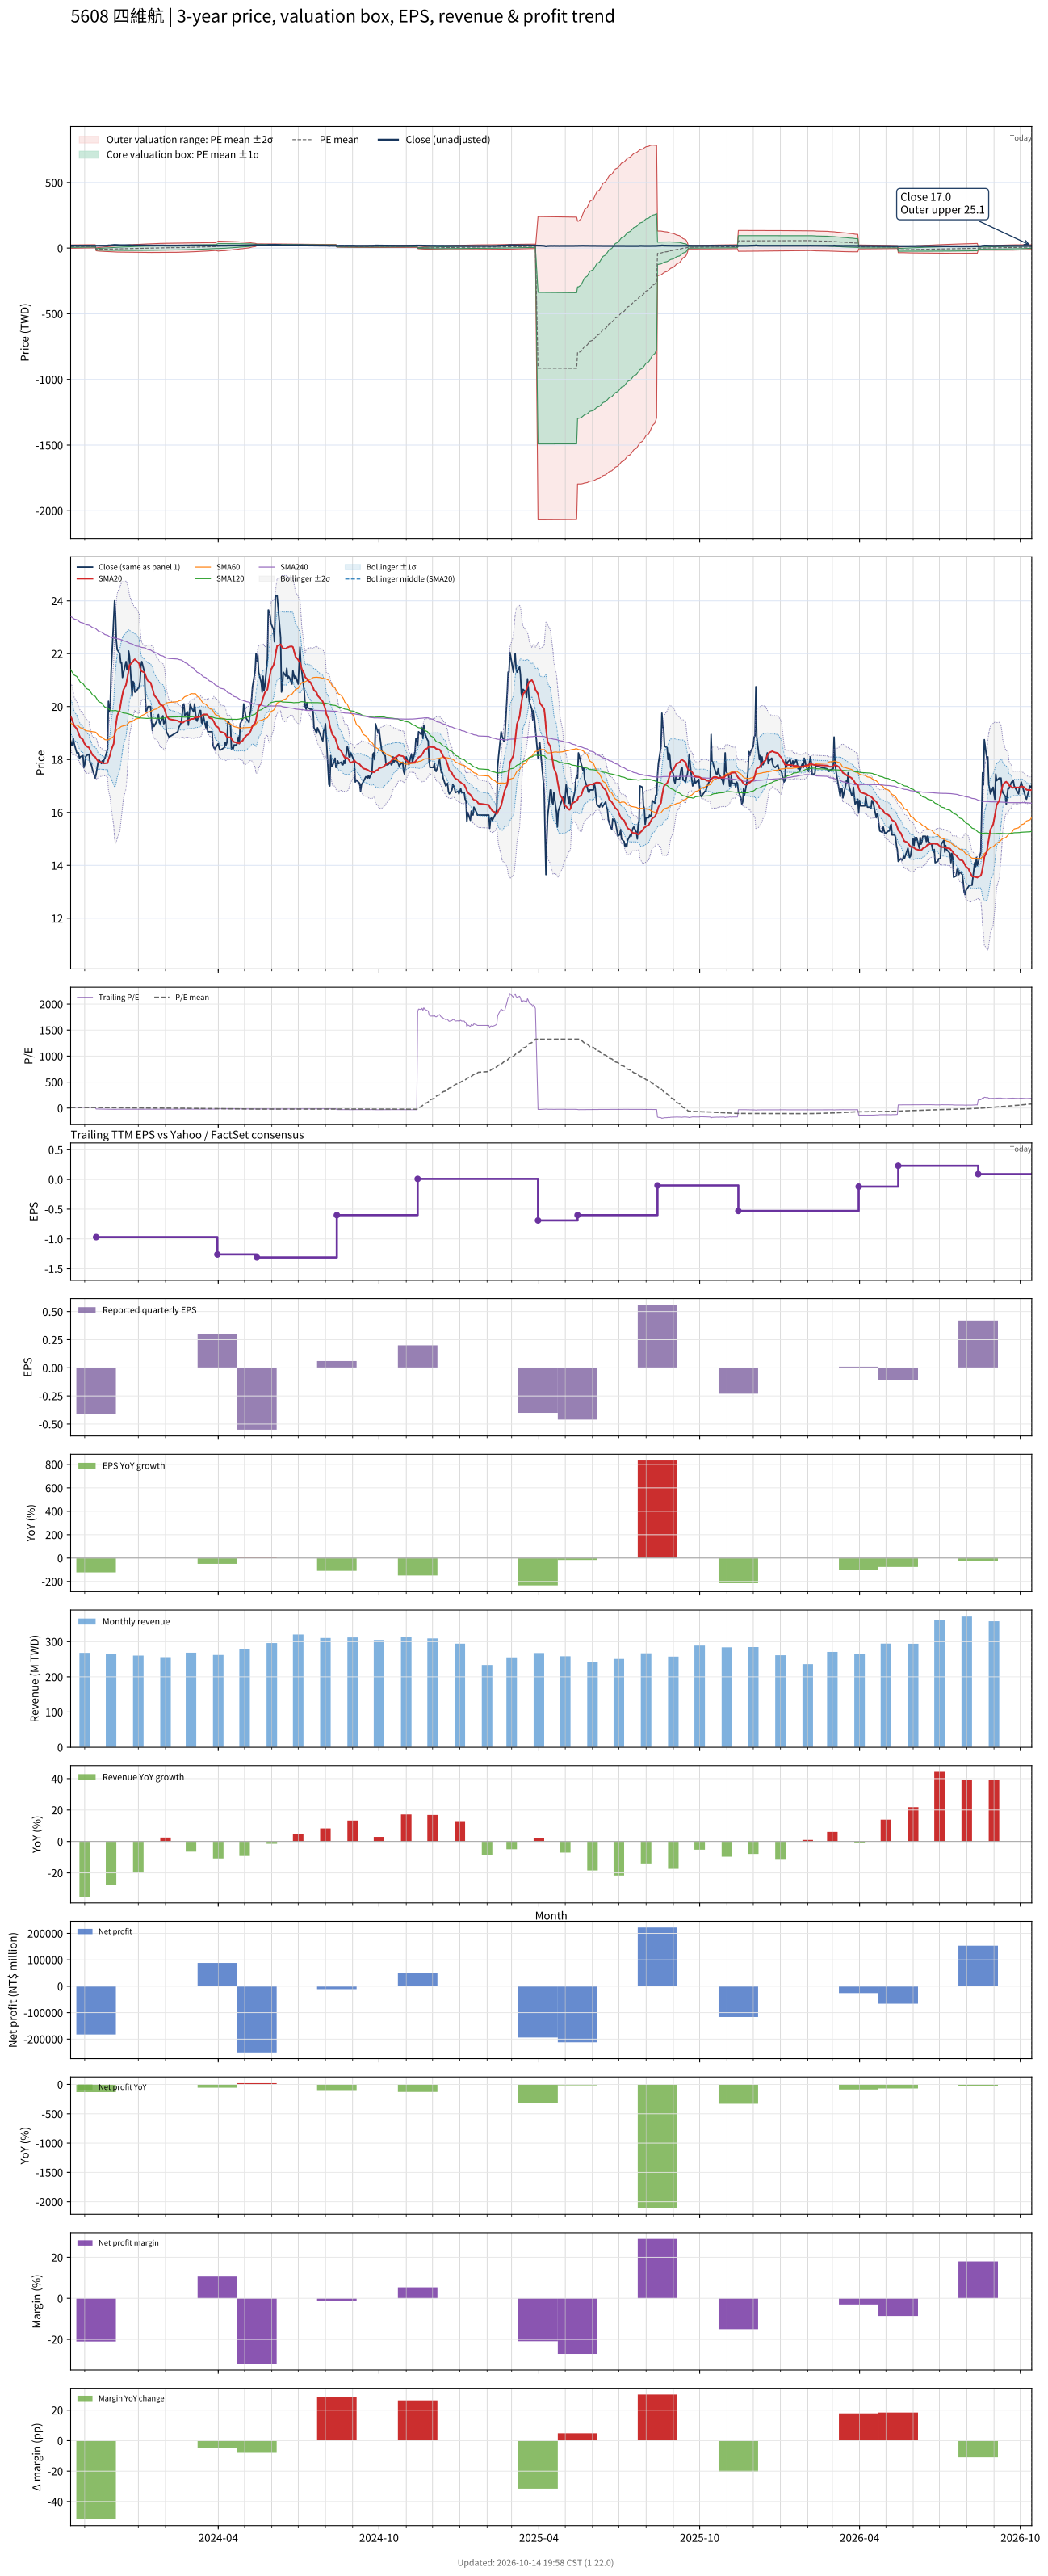

Source data for this figure (header and first rows):
# chart-version: skill-stock-dynamic-val…
date, close, available_date, period_end, eps, ttm_eps, pe, pe_mean, pe_std, price_m2, price_m1, price_mean, price_p1, price_p2, forward_eps, forward_pe, forward_pe_mean, forward_pe_std, forward_price_m2, forward_price_m1, forward_price_mean, forward_price_p1, forward_price_p2, sma20
2023-10-16, 18.7, 2023-08-14, 2023-06-30, -0.65, 1.27, 14.72, 8.798, 4.903, -1.28, 4.947, 11.17, 17.4, 23.63, , , , , , , , , , 19.62
2023-10-17, 18.55, 2023-08-14, 2023-06-30, -0.65, 1.27, 14.61, 8.885, 4.913, -1.196, 5.044, 11.28, 17.52, 23.76, , , , , , , , , , 19.56
2023-10-18, 18.55, 2023-08-14, 2023-06-30, -0.65, 1.27, 14.61, 8.972, 4.921, -1.106, 5.144, 11.39, 17.64, 23.89, , , , , , , , , , 19.46
2023-10-19, 18.8, 2023-08-14, 2023-06-30, -0.65, 1.27, 14.8, 9.061, 4.929, -1.011, 5.249, 11.51, 17.77, 24.03, , , , , , , , , , 19.38
2023-10-20, 18.6, 2023-08-14, 2023-06-30, -0.65, 1.27, 14.65, 9.15, 4.933, -0.9088, 5.356, 11.62, 17.88, 24.15, , , , , , , , , , 19.27
2023-10-23, 18.25, 2023-08-14, 2023-06-30, -0.65, 1.27, 14.37, 9.236, 4.933, -0.8004, 5.465, 11.73, 17.99, 24.26, , , , , , , , , , 19.16
2023-10-24, 18.25, 2023-08-14, 2023-06-30, -0.65, 1.27, 14.37, 9.321, 4.933, -0.6909, 5.573, 11.84, 18.1, 24.37, , , , , , , , , , 19.07
2023-10-25, 18.25, 2023-08-14, 2023-06-30, -0.65, 1.27, 14.37, 9.407, 4.93, -0.5752, 5.686, 11.95, 18.21, 24.47, , , , , , , , , , 18.99
2023-10-26, 18.05, 2023-08-14, 2023-06-30, -0.65, 1.27, 14.21, 9.492, 4.924, -0.452, 5.802, 12.06, 18.31, 24.56, , , , , , , , , , 18.9
2023-10-27, 18.1, 2023-08-14, 2023-06-30, -0.65, 1.27, 14.25, 9.578, 4.917, -0.3258, 5.919, 12.16, 18.41, 24.65, , , , , , , , , , 18.83
2023-10-30, 18.15, 2023-08-14, 2023-06-30, -0.65, 1.27, 14.29, 9.663, 4.909, -0.1963, 6.038, 12.27, 18.51, 24.74, , , , , , , , , , 18.75
2023-10-31, 17.7, 2023-08-14, 2023-06-30, -0.65, 1.27, 13.94, 9.747, 4.895, -0.05409, 6.162, 12.38, 18.6, 24.81, , , , , , , , , , 18.66
2023-11-01, 17.8, 2023-08-14, 2023-06-30, -0.65, 1.27, 14.02, 9.832, 4.88, 0.09195, 6.289, 12.49, 18.68, 24.88, , , , , , , , , , 18.59
2023-11-02, 18.1, 2023-08-14, 2023-06-30, -0.65, 1.27, 14.25, 9.918, 4.866, 0.2352, 6.415, 12.6, 18.78, 24.96, , , , , , , , , , 18.55
2023-11-03, 18.15, 2023-08-14, 2023-06-30, -0.65, 1.27, 14.29, 10, 4.851, 0.3848, 6.545, 12.71, 18.87, 25.03, , , , , , , , , , 18.5
2023-11-06, 18.2, 2023-08-14, 2023-06-30, -0.65, 1.27, 14.33, 10.09, 4.834, 0.5375, 6.677, 12.82, 18.95, 25.09, , , , , , , , , , 18.45
2023-11-07, 17.9, 2023-08-14, 2023-06-30, -0.65, 1.27, 14.09, 10.16, 4.832, 0.6295, 6.766, 12.9, 19.04, 25.18, , , , , , , , , , 18.36
2023-11-08, 17.85, 2023-08-14, 2023-06-30, -0.65, 1.27, 14.06, 10.23, 4.829, 0.7243, 6.857, 12.99, 19.12, 25.25, , , , , , , , , , 18.3
2023-11-09, 17.75, 2023-08-14, 2023-06-30, -0.65, 1.27, 13.98, 10.3, 4.824, 0.8219, 6.948, 13.07, 19.2, 25.33, , , , , , , , , , 18.23
2023-11-10, 17.6, 2023-08-14, 2023-06-30, -0.65, 1.27, 13.86, 10.36, 4.817, 0.9234, 7.041, 13.16, 19.28, 25.4, , , , , , , , , , 18.16
2023-11-13, 17.3, 2023-08-14, 2023-06-30, -0.65, 1.27, 13.62, 10.43, 4.808, 1.029, 7.136, 13.24, 19.35, 25.45, , , , , , , , , , 18.09
2023-11-14, 17.45, 2023-11-14, 2023-09-30, -0.41, -0.97, -17.99, 10.23, 5.449, 0.6508, -4.635, -9.921, -15.21, -20.49, , , , , , , , , , 18.04
2023-11-15, 17.65, 2023-11-14, 2023-09-30, -0.41, -0.97, -18.2, 10.03, 6.024, 1.96, -3.883, -9.726, -15.57, -21.41, , , , , , , , , , 18
2023-11-16, 17.85, 2023-11-14, 2023-09-30, -0.41, -0.97, -18.4, 9.824, 6.549, 3.176, -3.177, -9.529, -15.88, -22.24, , , , , , , , , , 17.95
2023-11-17, 18, 2023-11-14, 2023-09-30, -0.41, -0.97, -18.56, 9.621, 7.035, 4.315, -2.509, -9.332, -16.16, -22.98, , , , , , , , , , 17.92
2023-11-20, 17.85, 2023-11-14, 2023-09-30, -0.41, -0.97, -18.4, 9.42, 7.478, 5.369, -1.884, -9.138, -16.39, -23.64, , , , , , , , , , 17.9
2023-11-21, 17.95, 2023-11-14, 2023-09-30, -0.41, -0.97, -18.51, 9.218, 7.894, 6.372, -1.285, -8.942, -16.6, -24.26, , , , , , , , , , 17.88
2023-11-22, 17.85, 2023-11-14, 2023-09-30, -0.41, -0.97, -18.4, 9.018, 8.281, 7.318, -0.7147, -8.747, -16.78, -24.81, , , , , , , , , , 17.86
2023-11-23, 18, 2023-11-14, 2023-09-30, -0.41, -0.97, -18.56, 8.816, 8.65, 8.23, -0.1606, -8.551, -16.94, -25.33, , , , , , , , , , 17.86
2023-11-24, 18.05, 2023-11-14, 2023-09-30, -0.41, -0.97, -18.61, 8.614, 9.001, 9.106, 0.375, -8.356, -17.09, -25.82, , , , , , , , , , 17.86
2023-11-27, 18.4, 2023-11-14, 2023-09-30, -0.41, -0.97, -18.97, 8.409, 9.343, 9.969, 0.906, -8.157, -17.22, -26.28, , , , , , , , , , 17.87
2023-11-28, 20.2, 2023-11-14, 2023-09-30, -0.41, -0.97, -20.82, 8.188, 9.714, 10.9, 1.48, -7.943, -17.37, -26.79, , , , , , , , , , 18
2023-11-29, 19.8, 2023-11-14, 2023-09-30, -0.41, -0.97, -20.41, 7.97, 10.06, 11.78, 2.024, -7.731, -17.49, -27.24, , , , , , , , , , 18.09
2023-11-30, 19.95, 2023-11-14, 2023-09-30, -0.41, -0.97, -20.57, 7.751, 10.39, 12.63, 2.557, -7.519, -17.59, -27.67, , , , , , , , , , 18.19
2023-12-01, 21.25, 2023-11-14, 2023-09-30, -0.41, -0.97, -21.91, 7.52, 10.73, 13.53, 3.117, -7.294, -17.71, -28.12, , , , , , , , , , 18.34
2023-12-04, 23.35, 2023-11-14, 2023-09-30, -0.41, -0.97, -24.07, 7.271, 11.11, 14.51, 3.727, -7.053, -17.83, -28.61, , , , , , , , , , 18.6
2023-12-05, 24, 2023-11-14, 2023-09-30, -0.41, -0.97, -24.74, 7.017, 11.49, 15.48, 4.339, -6.807, -17.95, -29.1, , , , , , , , , , 18.91
2023-12-06, 23.55, 2023-11-14, 2023-09-30, -0.41, -0.97, -24.28, 6.767, 11.84, 16.41, 4.92, -6.564, -18.05, -29.53, , , , , , , , , , 19.19
2023-12-07, 22.5, 2023-11-14, 2023-09-30, -0.41, -0.97, -23.2, 6.525, 12.15, 17.24, 5.458, -6.329, -18.12, -29.9, , , , , , , , , , 19.43
2023-12-08, 22.15, 2023-11-14, 2023-09-30, -0.41, -0.97, -22.84, 6.286, 12.44, 18.04, 5.973, -6.098, -18.17, -30.24, , , , , , , , , , 19.66
2023-12-11, 22, 2023-11-14, 2023-09-30, -0.41, -0.97, -22.68, 6.048, 12.72, 18.81, 6.473, -5.867, -18.21, -30.55, , , , , , , , , , 19.89
2023-12-12, 21.65, 2023-11-14, 2023-09-30, -0.41, -0.97, -22.32, 5.814, 12.98, 19.55, 6.953, -5.64, -18.23, -30.83, , , , , , , , , , 20.1
2023-12-13, 21.65, 2023-11-14, 2023-09-30, -0.41, -0.97, -22.32, 5.58, 13.23, 20.26, 7.425, -5.412, -18.25, -31.09, , , , , , , , , , 20.3
2023-12-14, 21.1, 2023-11-14, 2023-09-30, -0.41, -0.97, -21.75, 5.351, 13.47, 20.94, 7.873, -5.19, -18.25, -31.32, , , , , , , , , , 20.46
2023-12-15, 21.25, 2023-11-14, 2023-09-30, -0.41, -0.97, -21.91, 5.121, 13.7, 21.6, 8.317, -4.967, -18.25, -31.54, , , , , , , , , , 20.62
2023-12-18, 21.7, 2023-11-14, 2023-09-30, -0.41, -0.97, -22.37, 4.887, 13.92, 22.27, 8.765, -4.74, -18.25, -31.75, , , , , , , , , , 20.82
2023-12-19, 21.4, 2023-11-14, 2023-09-30, -0.41, -0.97, -22.06, 4.657, 14.14, 22.91, 9.197, -4.517, -18.23, -31.95, , , , , , , , , , 20.99
2023-12-20, 21.45, 2023-11-14, 2023-09-30, -0.41, -0.97, -22.11, 4.426, 14.35, 23.54, 9.624, -4.293, -18.21, -32.13, , , , , , , , , , 21.17
2023-12-21, 22.1, 2023-11-14, 2023-09-30, -0.41, -0.97, -22.78, 4.189, 14.56, 24.18, 10.06, -4.063, -18.19, -32.31, , , , , , , , , , 21.38
2023-12-22, 21.9, 2023-11-14, 2023-09-30, -0.41, -0.97, -22.58, 3.952, 14.76, 24.81, 10.49, -3.833, -18.15, -32.47, , , , , , , , , , 21.57
2023-12-25, 20.4, 2023-11-14, 2023-09-30, -0.41, -0.97, -21.03, 3.728, 14.94, 25.36, 10.87, -3.616, -18.11, -32.59, , , , , , , , , , 21.67
2023-12-26, 20.95, 2023-11-14, 2023-09-30, -0.41, -0.97, -21.6, 3.5, 15.11, 25.92, 11.26, -3.395, -18.05, -32.71, , , , , , , , , , 21.7
2023-12-27, 20.9, 2023-11-14, 2023-09-30, -0.41, -0.97, -21.55, 3.272, 15.28, 26.48, 11.65, -3.174, -18, -32.82, , , , , , , , , , 21.76
2023-12-28, 20.55, 2023-11-14, 2023-09-30, -0.41, -0.97, -21.19, 3.048, 15.44, 27, 12.02, -2.957, -17.94, -32.92, , , , , , , , , , 21.79
2023-12-29, 20.55, 2023-11-14, 2023-09-30, -0.41, -0.97, -21.19, 2.825, 15.6, 27.52, 12.39, -2.74, -17.87, -33, , , , , , , , , , 21.75
2024-01-02, 20.75, 2023-11-14, 2023-09-30, -0.41, -0.97, -21.39, 2.599, 15.75, 28.04, 12.76, -2.521, -17.8, -33.08, , , , , , , , , , 21.62
2024-01-03, 20.95, 2023-11-14, 2023-09-30, -0.41, -0.97, -21.6, 2.373, 15.9, 28.55, 13.13, -2.302, -17.73, -33.16, , , , , , , , , , 21.47
2024-01-04, 21.55, 2023-11-14, 2023-09-30, -0.41, -0.97, -22.22, 2.143, 16.06, 29.08, 13.5, -2.079, -17.66, -33.23, , , , , , , , , , 21.37
2024-01-05, 21.7, 2023-11-14, 2023-09-30, -0.41, -0.97, -22.37, 1.911, 16.21, 29.6, 13.87, -1.854, -17.58, -33.3, , , , , , , , , , 21.33
... 669 more rows
